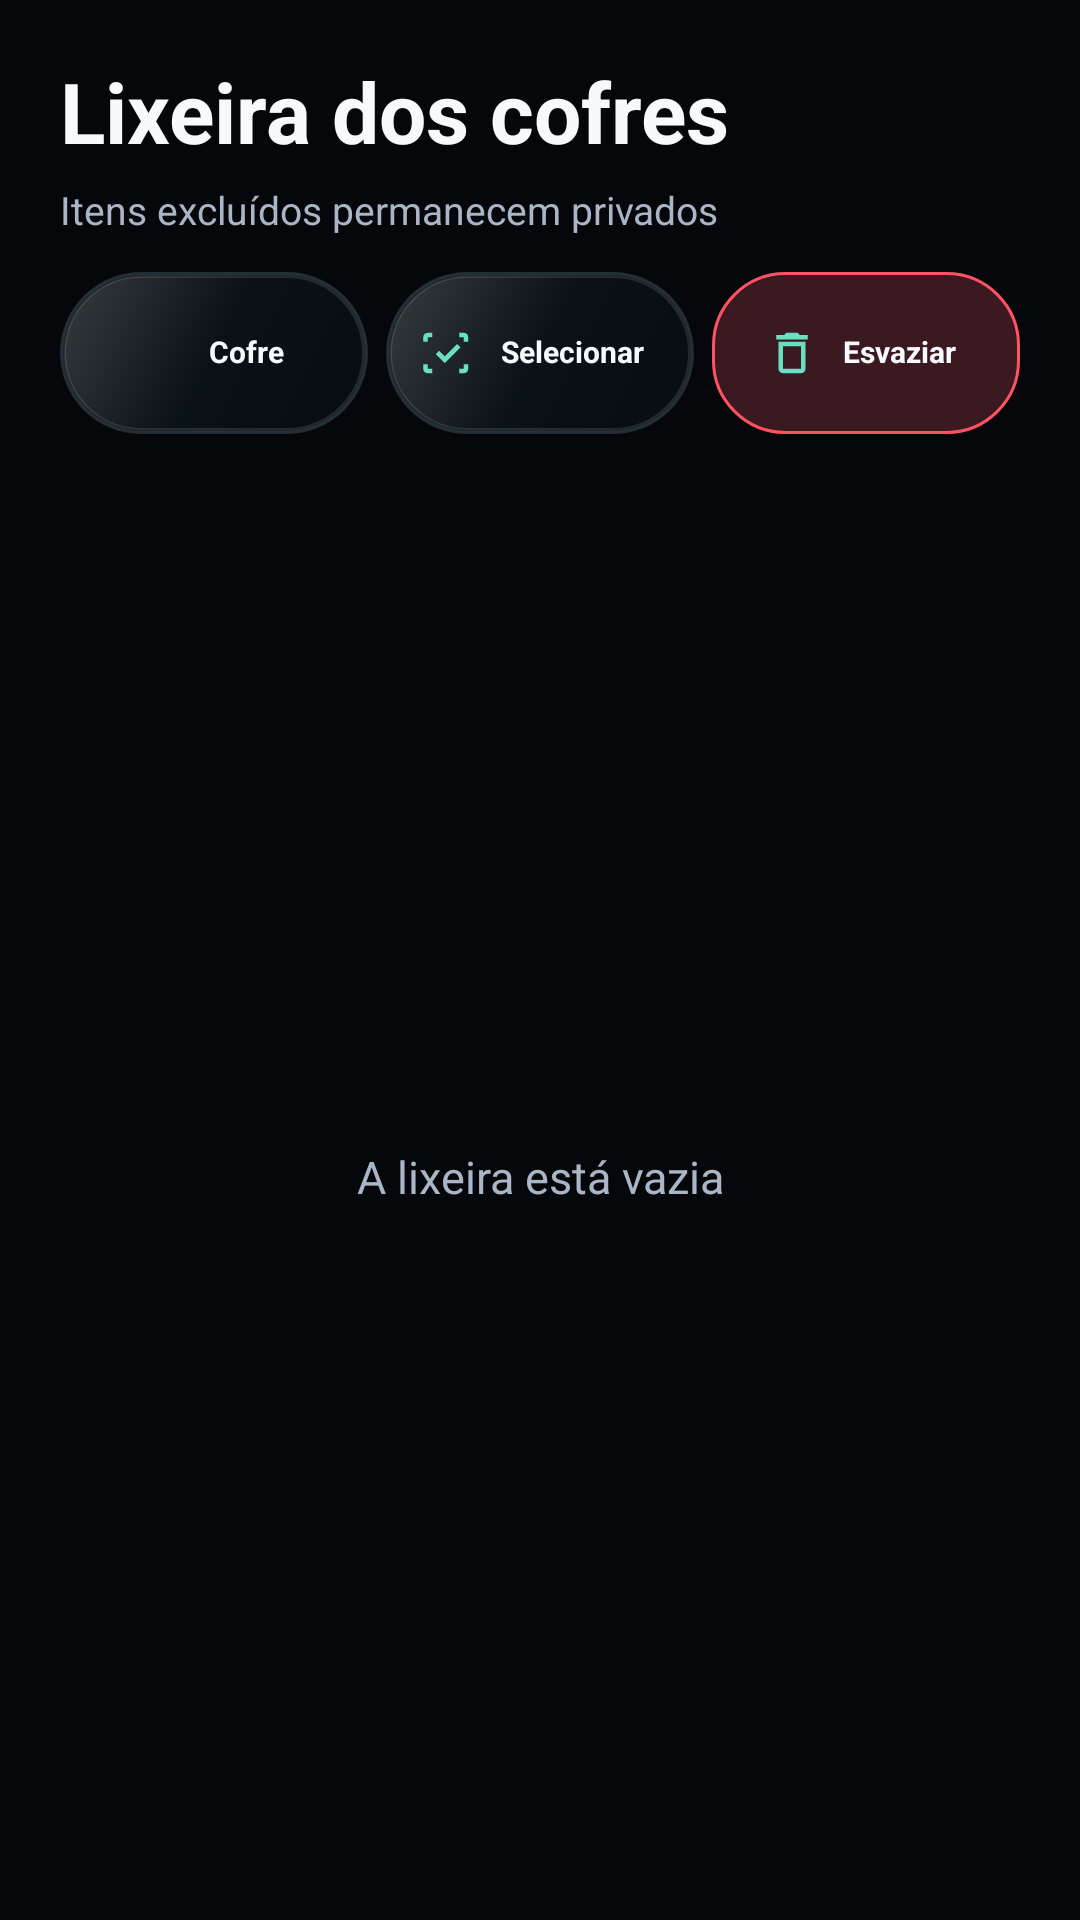

Android layout source for this screen:
<!-- AndroidManifest.xml: application theme Theme.SteadyVault -->
<!-- res/layout/activity_vault_trash.xml -->
<?xml version="1.0" encoding="utf-8"?>
<LinearLayout xmlns:android="http://schemas.android.com/apk/res/android" android:id="@+id/trashRoot" android:layout_width="match_parent" android:layout_height="match_parent" android:background="@color/background" android:orientation="vertical">
    <LinearLayout android:layout_width="match_parent" android:layout_height="wrap_content" android:orientation="vertical" android:paddingStart="20dp" android:paddingTop="22dp" android:paddingEnd="20dp" android:paddingBottom="12dp">
        <TextView android:layout_width="match_parent" android:layout_height="wrap_content" android:autoSizeTextType="uniform" android:autoSizeMinTextSize="22sp" android:autoSizeMaxTextSize="28sp" android:autoSizeStepGranularity="1sp" android:breakStrategy="balanced" android:hyphenationFrequency="none" android:includeFontPadding="false" android:lineSpacingExtra="0dp" android:maxLines="2" android:singleLine="false" android:text="Lixeira dos cofres" android:textColor="@color/text_primary" android:textSize="28sp" android:textStyle="bold"/>
        <TextView android:id="@+id/trashSummary" android:layout_width="match_parent" android:layout_height="wrap_content" android:layout_marginTop="6dp" android:maxLines="2" android:text="Itens excluídos permanecem privados" android:textColor="@color/text_secondary" android:textSize="13sp"/>
        <LinearLayout android:layout_width="match_parent" android:layout_height="58dp" android:layout_marginTop="12dp" android:orientation="horizontal">
            <LinearLayout android:id="@+id/trashBackButton" android:layout_width="0dp" android:layout_height="54dp" android:layout_weight="1" android:background="@drawable/bg_oneui_button_secondary" android:clickable="true" android:focusable="true" android:gravity="center" android:orientation="horizontal" android:paddingStart="4dp" android:paddingEnd="4dp" android:paddingTop="0dp" android:paddingBottom="0dp">
                <ImageView android:layout_width="18dp" android:layout_height="18dp" android:contentDescription="@null" android:src="@drawable/ic_arrow_back" android:tint="@color/accent" android:layout_marginEnd="4dp"/>
                <TextView android:layout_width="wrap_content" android:layout_height="wrap_content" android:includeFontPadding="false" android:text="Cofre" android:textColor="@color/text_primary" android:textSize="12sp" android:textStyle="bold" android:gravity="center" android:textAlignment="center" android:maxLines="2" android:singleLine="false" android:autoSizeTextType="uniform" android:autoSizeMinTextSize="8sp" android:autoSizeMaxTextSize="10sp" android:autoSizeStepGranularity="1sp" android:breakStrategy="balanced" android:hyphenationFrequency="none"/>
            </LinearLayout>
            <LinearLayout android:id="@+id/trashSelectAllButton" android:layout_width="0dp" android:layout_height="54dp" android:layout_marginStart="6dp" android:layout_weight="1" android:background="@drawable/bg_oneui_button_secondary" android:clickable="true" android:focusable="true" android:gravity="center" android:orientation="horizontal" android:paddingStart="4dp" android:paddingEnd="4dp" android:paddingTop="0dp" android:paddingBottom="0dp">
                <ImageView android:layout_width="18dp" android:layout_height="18dp" android:contentDescription="@null" android:src="@drawable/ic_select_all" android:tint="@color/accent" android:layout_marginEnd="4dp"/>
                <TextView android:id="@+id/trashSelectAllLabel" android:layout_width="wrap_content" android:layout_height="wrap_content" android:includeFontPadding="false" android:text="Selecionar" android:textColor="@color/text_primary" android:textSize="12sp" android:textStyle="bold" android:gravity="center" android:textAlignment="center" android:maxLines="2" android:singleLine="false" android:autoSizeTextType="uniform" android:autoSizeMinTextSize="8sp" android:autoSizeMaxTextSize="10sp" android:autoSizeStepGranularity="1sp" android:breakStrategy="balanced" android:hyphenationFrequency="none"/>
            </LinearLayout>
            <LinearLayout android:id="@+id/trashDeleteSelectedButton" android:layout_width="0dp" android:layout_height="54dp" android:layout_marginStart="6dp" android:layout_weight="1" android:background="@drawable/bg_oneui_button_danger" android:clickable="true" android:focusable="true" android:gravity="center" android:orientation="horizontal" android:paddingStart="4dp" android:paddingEnd="4dp" android:visibility="gone" android:paddingTop="0dp" android:paddingBottom="0dp">
                <ImageView android:layout_width="18dp" android:layout_height="18dp" android:contentDescription="@null" android:src="@drawable/ic_trash" android:tint="@color/accent" android:layout_marginEnd="4dp"/>
                <TextView android:id="@+id/trashDeleteSelectedLabel" android:layout_width="wrap_content" android:layout_height="wrap_content" android:includeFontPadding="false" android:text="Excluir sel." android:textColor="@color/text_primary" android:textSize="12sp" android:textStyle="bold" android:gravity="center" android:textAlignment="center" android:maxLines="2" android:singleLine="false" android:autoSizeTextType="uniform" android:autoSizeMinTextSize="8sp" android:autoSizeMaxTextSize="10sp" android:autoSizeStepGranularity="1sp" android:breakStrategy="balanced" android:hyphenationFrequency="none"/>
            </LinearLayout>
            <LinearLayout android:id="@+id/trashEmptyButton" android:layout_width="0dp" android:layout_height="54dp" android:layout_marginStart="6dp" android:layout_weight="1" android:background="@drawable/bg_oneui_button_danger" android:clickable="true" android:focusable="true" android:gravity="center" android:orientation="horizontal" android:paddingStart="4dp" android:paddingEnd="4dp" android:paddingTop="0dp" android:paddingBottom="0dp">
                <ImageView android:layout_width="18dp" android:layout_height="18dp" android:contentDescription="@null" android:src="@drawable/ic_trash" android:tint="@color/accent" android:layout_marginEnd="4dp"/>
                <TextView android:layout_width="wrap_content" android:layout_height="wrap_content" android:includeFontPadding="false" android:text="Esvaziar" android:textColor="@color/text_primary" android:textSize="12sp" android:textStyle="bold" android:gravity="center" android:textAlignment="center" android:maxLines="2" android:singleLine="false" android:autoSizeTextType="uniform" android:autoSizeMinTextSize="8sp" android:autoSizeMaxTextSize="10sp" android:autoSizeStepGranularity="1sp" android:breakStrategy="balanced" android:hyphenationFrequency="none"/>
            </LinearLayout>
        </LinearLayout>
    </LinearLayout>
    <FrameLayout android:layout_width="match_parent" android:layout_height="0dp" android:layout_weight="1" android:paddingStart="10dp" android:paddingEnd="10dp" android:paddingBottom="16dp">
        <GridView android:id="@+id/trashGrid" android:layout_width="match_parent" android:layout_height="match_parent" android:horizontalSpacing="5dp" android:numColumns="3" android:overScrollMode="never" android:scrollbars="none" android:stretchMode="columnWidth" android:verticalSpacing="5dp"/>
        <TextView android:id="@+id/trashEmptyText" android:layout_width="match_parent" android:layout_height="match_parent" android:gravity="center" android:padding="40dp" android:text="A lixeira está vazia" android:textColor="@color/text_secondary" android:textSize="15sp"/>
        <LinearLayout android:id="@+id/trashBusyOverlay" android:layout_width="match_parent" android:layout_height="match_parent" android:background="#CC05070B" android:clickable="true" android:focusable="true" android:gravity="center" android:orientation="vertical" android:padding="32dp" android:visibility="gone">
            <ProgressBar android:layout_width="44dp" android:layout_height="44dp" android:indeterminate="true"/>
            <TextView android:id="@+id/trashBusyText" android:layout_width="match_parent" android:layout_height="wrap_content" android:layout_marginTop="14dp" android:gravity="center" android:text="Processando…" android:textColor="@color/text_primary" android:textSize="14sp" android:textStyle="bold"/>
        </LinearLayout>
    </FrameLayout>
</LinearLayout>
<!-- resources referenced by this layout -->
<resources>
  <color name="accent">#69DFC4</color>
  <color name="background">#05070B</color>
  <color name="text_primary">#F7F9FC</color>
  <color name="text_secondary">#AAB5C5</color>
  <!-- drawable bg_oneui_button_danger (drawable) -->
  <?xml version="1.0" encoding="utf-8"?>
  <selector xmlns:android="http://schemas.android.com/apk/res/android">
      <item android:state_pressed="true"><shape><solid android:color="#52212B"/><corners android:radius="24dp"/></shape></item>
      <item><shape><solid android:color="@color/danger_container"/><stroke android:width="1dp" android:color="@color/record_red"/><corners android:radius="24dp"/></shape></item>
  </selector>
  <!-- drawable bg_oneui_button_secondary (drawable) -->
  <?xml version="1.0" encoding="utf-8"?>
  <selector xmlns:android="http://schemas.android.com/apk/res/android">
      <item android:state_pressed="true">
          <layer-list>
              <item><shape><solid android:color="#392A505B"/><stroke android:width="1dp" android:color="#8E9FE7F1"/><corners android:radius="27dp"/></shape></item>
              <item android:left="1dp" android:top="1dp" android:right="1dp" android:bottom="1dp"><shape><gradient android:angle="315" android:startColor="#43FFFFFF" android:centerColor="#33264B55" android:endColor="#180E2229"/><corners android:radius="26dp"/></shape></item>
          </layer-list>
      </item>
      <item>
          <layer-list>
              <item><shape><solid android:color="#25162D35"/><stroke android:width="1dp" android:color="#466D95A0"/><corners android:radius="27dp"/></shape></item>
              <item android:left="1dp" android:top="1dp" android:right="1dp" android:bottom="1dp"><shape><gradient android:angle="315" android:startColor="#31FFFFFF" android:centerColor="#241A3740" android:endColor="#120A1D23"/><stroke android:width="1dp" android:color="#1CFFFFFF"/><corners android:radius="26dp"/></shape></item>
          </layer-list>
      </item>
  </selector>
  <!-- drawable ic_select_all (drawable) -->
  <?xml version="1.0" encoding="utf-8"?>
  <vector xmlns:android="http://schemas.android.com/apk/res/android"
      android:width="20dp" android:height="20dp" android:viewportWidth="24" android:viewportHeight="24">
      <path android:fillColor="#FFFFFFFF" android:pathData="M3,5h2V3H3c-1.1,0 -2,0.9 -2,2v2h2V5zM3,17H1v2c0,1.1 0.9,2 2,2h2v-2H3v-2zM19,19h-2v2h2c1.1,0 2,-0.9 2,-2v-2h-2v2zM19,3h-2v2h2v2h2V5c0,-1.1 -0.9,-2 -2,-2zM16,8l-5.5,5.5L8,11l-1.5,1.5 4,4L17.5,9.5z" />
  </vector>
  <!-- drawable ic_trash (drawable) -->
  <?xml version="1.0" encoding="utf-8"?>
  <vector xmlns:android="http://schemas.android.com/apk/res/android"
      android:width="20dp" android:height="20dp" android:viewportWidth="24" android:viewportHeight="24">
      <path android:fillColor="#FFFFFFFF" android:pathData="M6,19c0,1.1 0.9,2 2,2h8c1.1,0 2,-0.9 2,-2V7H6v12zM8,9h8v10H8V9zM15.5,4l-1,-1h-5l-1,1H5v2h14V4z" />
  </vector>
  <style name="Theme.SteadyVault" parent="@android:style/Theme.Material.NoActionBar">
          <item name="android:colorControlHighlight">#22FFFFFF</item>
          <item name="android:fontFamily">sans-serif</item>
          <item name="android:windowBackground">@color/background</item>
          <item name="android:colorAccent">@color/accent</item>
          <item name="android:statusBarColor">@android:color/transparent</item>
          <item name="android:navigationBarColor">@android:color/transparent</item>
          <item name="android:windowLightStatusBar">false</item>
          <item name="android:windowLightNavigationBar">false</item>
          <item name="android:windowActionModeOverlay">true</item>
          <item name="android:windowNoTitle">true</item>
          <item name="android:windowDisablePreview">true</item>
          <item name="android:windowDrawsSystemBarBackgrounds">true</item>
      </style>
  <color name="danger_container">#3A1921</color>
  <color name="record_red">#FF5364</color>
</resources>
